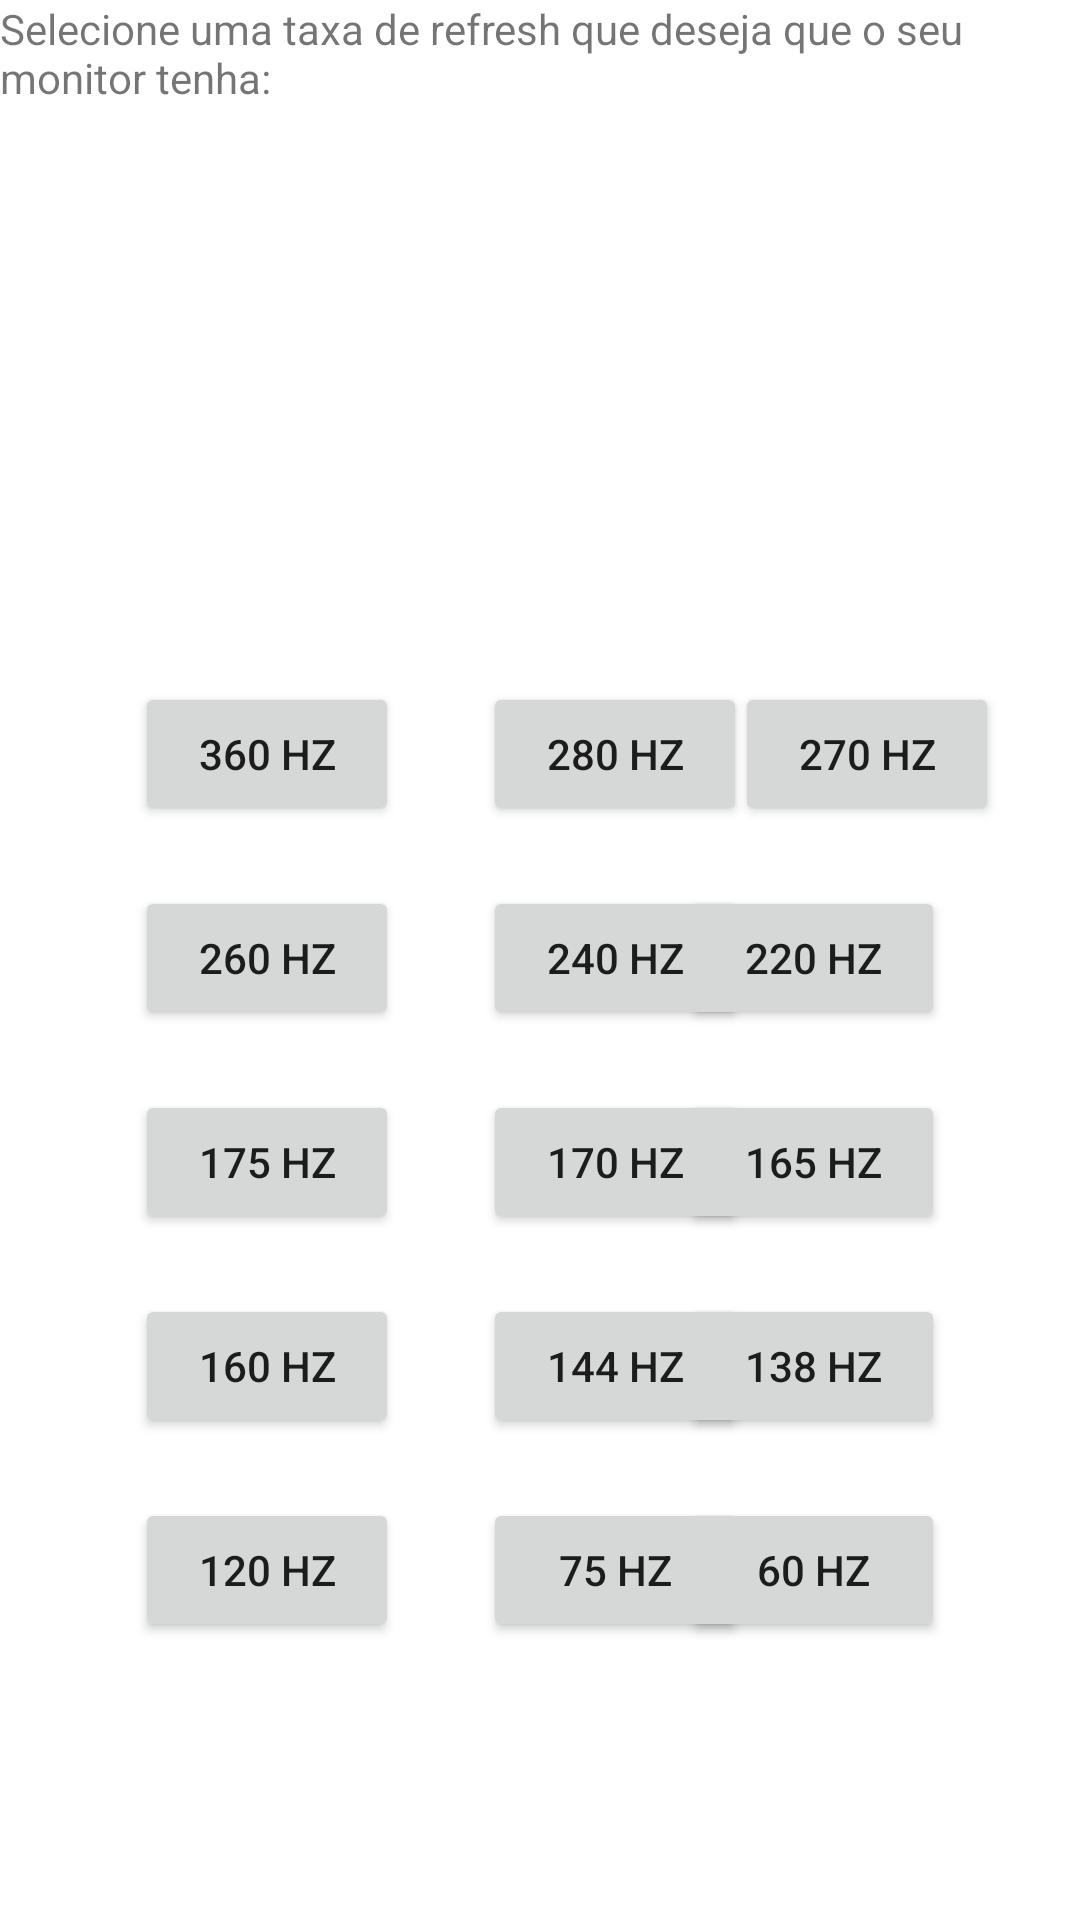

This screen was rendered from an Android layout file. Write that file and the resources it references.
<!-- AndroidManifest.xml: application theme Theme.TrabalhoDeMobile -->
<!-- res/layout/monitor_refresh_rate.xml -->
<?xml version="1.0" encoding="utf-8"?>
<androidx.constraintlayout.widget.ConstraintLayout xmlns:android="http://schemas.android.com/apk/res/android"
    xmlns:app="http://schemas.android.com/apk/res-auto"
    xmlns:tools="http://schemas.android.com/tools"
    android:layout_width="match_parent"
    android:layout_height="match_parent">

    <TextView
        android:id="@+id/textView4"
        android:layout_width="wrap_content"
        android:layout_height="wrap_content"
        android:layout_marginStart="156dp"
        android:layout_marginEnd="156dp"
        android:text="Selecione uma taxa de refresh que deseja que o seu monitor tenha:"
        app:layout_constraintEnd_toEndOf="parent"
        app:layout_constraintStart_toStartOf="parent"
        tools:layout_editor_absoluteY="85dp" />

    <Button
        android:id="@+id/button_60hz"
        android:layout_width="wrap_content"
        android:layout_height="wrap_content"
        android:layout_marginTop="20dp"
        android:layout_marginEnd="45dp"
        android:text="60 Hz"
        app:layout_constraintEnd_toEndOf="parent"
        app:layout_constraintTop_toBottomOf="@+id/button_138hz" />

    <Button
        android:id="@+id/button_144hz"
        android:layout_width="wrap_content"
        android:layout_height="wrap_content"
        android:layout_marginStart="28dp"
        android:layout_marginTop="20dp"
        android:text="144 Hz"
        app:layout_constraintStart_toEndOf="@+id/button_160hz"
        app:layout_constraintTop_toBottomOf="@+id/button_170hz" />

    <Button
        android:id="@+id/button_240hz"
        android:layout_width="wrap_content"
        android:layout_height="wrap_content"
        android:layout_marginStart="28dp"
        android:layout_marginTop="20dp"
        android:layout_marginEnd="45dp"
        android:text="240 Hz"
        app:layout_constraintEnd_toStartOf="@+id/button_220hz"
        app:layout_constraintHorizontal_bias="0.0"
        app:layout_constraintStart_toEndOf="@+id/button_260hz"
        app:layout_constraintTop_toBottomOf="@+id/button_280hz" />

    <Button
        android:id="@+id/button_120hz"
        android:layout_width="wrap_content"
        android:layout_height="wrap_content"
        android:layout_marginStart="45dp"
        android:layout_marginTop="20dp"
        android:text="120 Hz"
        app:layout_constraintStart_toStartOf="parent"
        app:layout_constraintTop_toBottomOf="@+id/button_160hz" />

    <Button
        android:id="@+id/button_138hz"
        android:layout_width="wrap_content"
        android:layout_height="wrap_content"
        android:layout_marginTop="20dp"
        android:layout_marginEnd="45dp"
        android:text="138 Hz"
        app:layout_constraintEnd_toEndOf="parent"
        app:layout_constraintTop_toBottomOf="@+id/button_165hz" />

    <Button
        android:id="@+id/button_160hz"
        android:layout_width="wrap_content"
        android:layout_height="wrap_content"
        android:layout_marginStart="45dp"
        android:layout_marginTop="20dp"
        android:text="160 Hz"
        app:layout_constraintStart_toStartOf="parent"
        app:layout_constraintTop_toBottomOf="@+id/button_175hz" />

    <Button
        android:id="@+id/button_170hz"
        android:layout_width="wrap_content"
        android:layout_height="wrap_content"
        android:layout_marginStart="28dp"
        android:layout_marginTop="20dp"
        android:text="170 Hz"
        app:layout_constraintStart_toEndOf="@+id/button_175hz"
        app:layout_constraintTop_toBottomOf="@+id/button_240hz" />

    <Button
        android:id="@+id/button_165hz"
        android:layout_width="wrap_content"
        android:layout_height="wrap_content"
        android:layout_marginTop="20dp"
        android:layout_marginEnd="45dp"
        android:text="165 Hz"
        app:layout_constraintEnd_toEndOf="parent"
        app:layout_constraintTop_toBottomOf="@+id/button_220hz" />

    <Button
        android:id="@+id/button_270hz"
        android:layout_width="wrap_content"
        android:layout_height="wrap_content"
        android:layout_marginStart="35dp"
        android:layout_marginTop="192dp"
        android:layout_marginEnd="45dp"
        android:text="270 Hz"
        app:layout_constraintEnd_toEndOf="parent"
        app:layout_constraintHorizontal_bias="0.687"
        app:layout_constraintStart_toEndOf="@+id/button_280hz"
        app:layout_constraintTop_toBottomOf="@+id/textView4" />

    <Button
        android:id="@+id/button_175hz"
        android:layout_width="wrap_content"
        android:layout_height="wrap_content"
        android:layout_marginStart="45dp"
        android:layout_marginTop="20dp"
        android:text="175 Hz"
        app:layout_constraintStart_toStartOf="parent"
        app:layout_constraintTop_toBottomOf="@+id/button_260hz" />

    <Button
        android:id="@+id/button_220hz"
        android:layout_width="wrap_content"
        android:layout_height="wrap_content"
        android:layout_marginTop="20dp"
        android:layout_marginEnd="45dp"
        android:text="220 Hz"
        app:layout_constraintEnd_toEndOf="parent"
        app:layout_constraintTop_toBottomOf="@+id/button_270hz" />

    <Button
        android:id="@+id/button_260hz"
        android:layout_width="wrap_content"
        android:layout_height="wrap_content"
        android:layout_marginStart="45dp"
        android:layout_marginTop="20dp"
        android:text="260 Hz"
        app:layout_constraintStart_toStartOf="parent"
        app:layout_constraintTop_toBottomOf="@+id/button_360hz" />

    <Button
        android:id="@+id/button_75hz"
        android:layout_width="wrap_content"
        android:layout_height="wrap_content"
        android:layout_marginStart="28dp"
        android:layout_marginTop="20dp"
        android:text="75 Hz"
        app:layout_constraintStart_toEndOf="@+id/button_120hz"
        app:layout_constraintTop_toBottomOf="@+id/button_144hz" />

    <Button
        android:id="@+id/button_360hz"
        android:layout_width="wrap_content"
        android:layout_height="wrap_content"
        android:layout_marginStart="45dp"
        android:layout_marginTop="192dp"
        android:text="360 Hz"
        app:layout_constraintStart_toStartOf="parent"
        app:layout_constraintTop_toBottomOf="@+id/textView4" />

    <Button
        android:id="@+id/button_280hz"
        android:layout_width="wrap_content"
        android:layout_height="wrap_content"
        android:layout_marginStart="28dp"
        android:layout_marginTop="192dp"
        android:text="280 Hz"
        app:layout_constraintStart_toEndOf="@+id/button_360hz"
        app:layout_constraintTop_toBottomOf="@+id/textView4" />
</androidx.constraintlayout.widget.ConstraintLayout>
<!-- resources referenced by this layout -->
<resources>
  <style name="Theme.TrabalhoDeMobile" parent="Theme.MaterialComponents.DayNight.DarkActionBar">
          
          <item name="colorPrimary">@color/purple_500</item>
          <item name="colorPrimaryVariant">@color/purple_700</item>
          <item name="colorOnPrimary">@color/white</item>
          
          <item name="colorSecondary">@color/teal_200</item>
          <item name="colorSecondaryVariant">@color/teal_700</item>
          <item name="colorOnSecondary">@color/black</item>
          
          <item name="android:statusBarColor">?attr/colorPrimaryVariant</item>
          
      </style>
  <!-- not gathered from this repository: default colours our renderer supplied (Android Studio template values) -->
  <color name="purple_500">#FF6200EE</color>
  <color name="purple_700">#FF3700B3</color>
  <color name="teal_200">#FF03DAC5</color>
  <color name="teal_700">#FF018786</color>
  <color name="black">#FF000000</color>
  <color name="white">#FFFFFFFF</color>
</resources>
